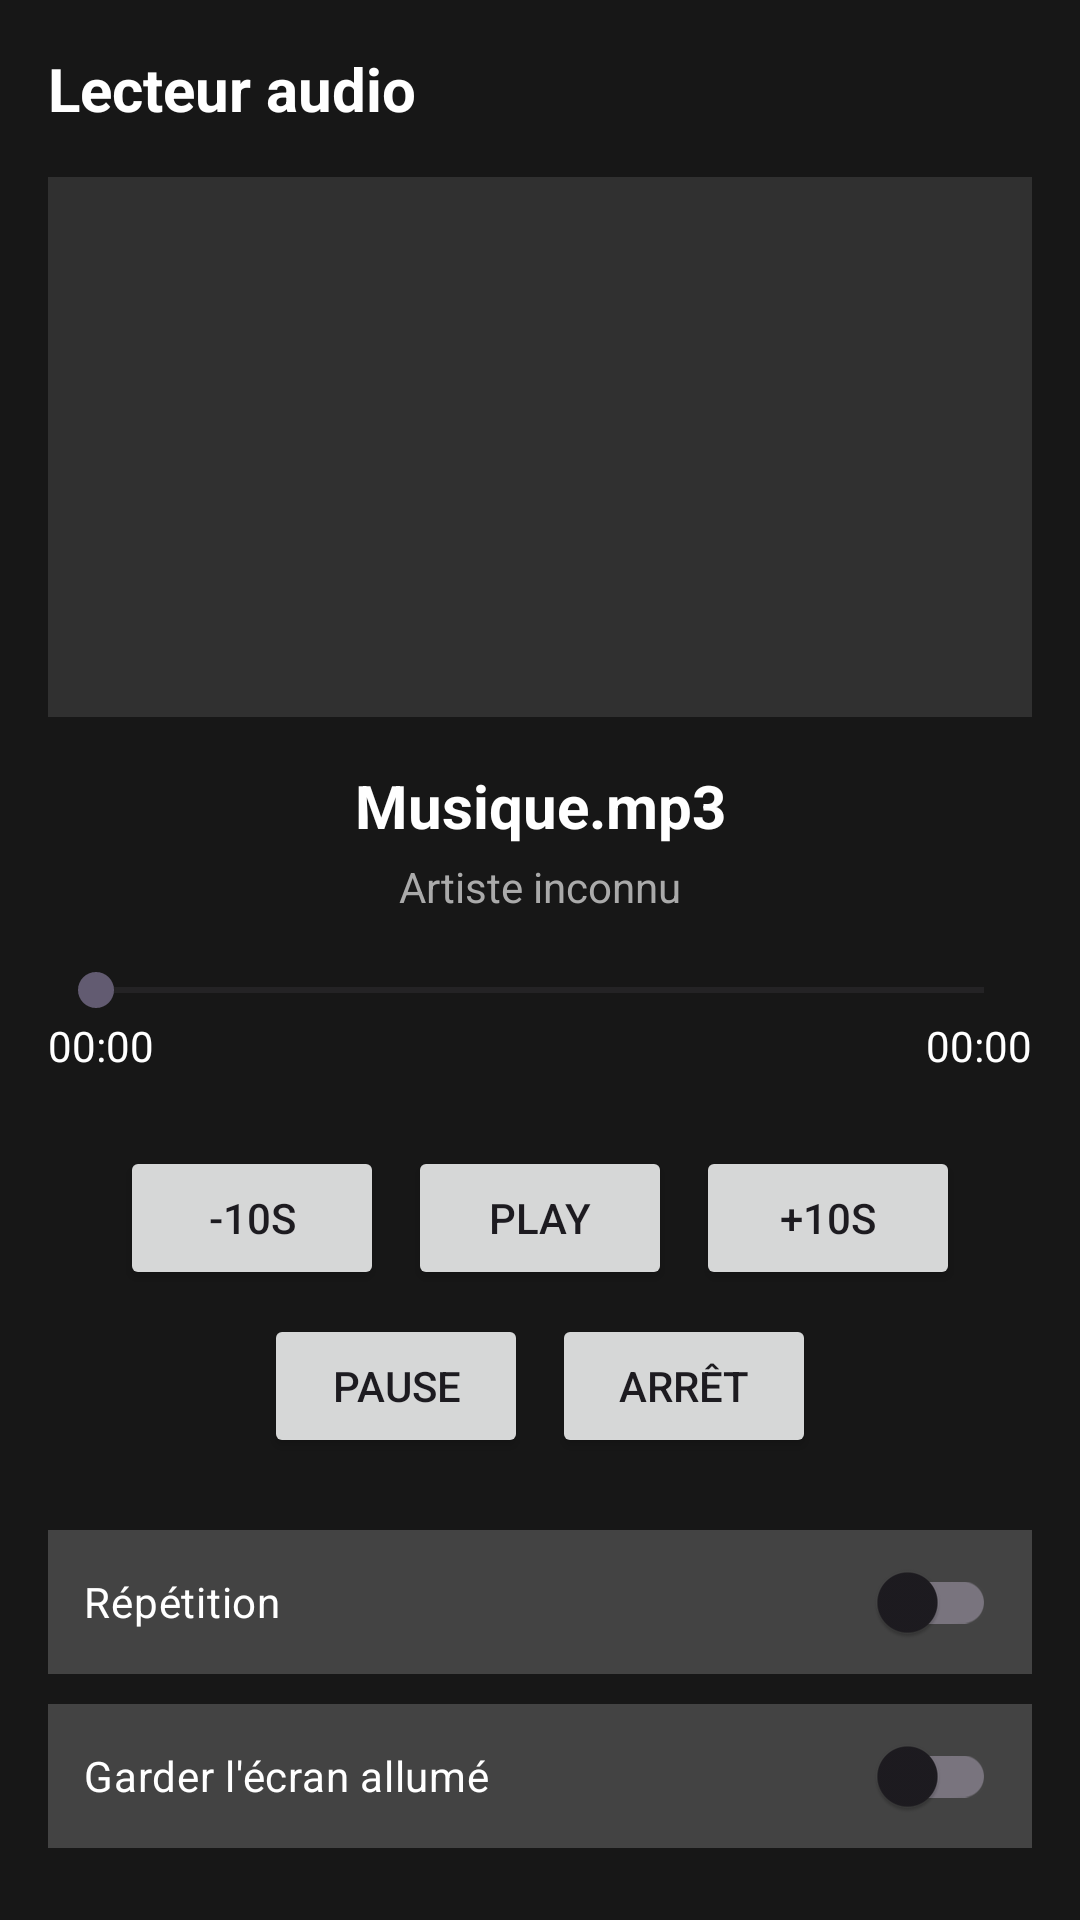

The Android layout XML behind this screen, and the referenced resources:
<!-- AndroidManifest.xml: application theme Theme.NovaPlayer -->
<!-- res/layout/lecteur_audio.xml -->
<?xml version="1.0" encoding="utf-8"?>
<ScrollView
    xmlns:android="http://schemas.android.com/apk/res/android"
    android:layout_width="match_parent"
    android:layout_height="match_parent"
    android:fillViewport="true"
    android:background="#171717">

    <LinearLayout
        android:layout_width="match_parent"
        android:layout_height="wrap_content"
        android:orientation="vertical"
        android:padding="16dp">

        <TextView
            android:id="@+id/titre_lecteur_audio"
            android:layout_width="match_parent"
            android:layout_height="wrap_content"
            android:text="Lecteur audio"
            android:textColor="#FFFFFF"
            android:textStyle="bold"
            android:textSize="20sp"
            android:layout_marginBottom="16dp" />

        <ImageView
            android:id="@+id/image_audio"
            android:layout_width="match_parent"
            android:layout_height="180dp"
            android:background="#303030"
            android:scaleType="centerInside"
            android:contentDescription="Illustration du média audio" />

        <TextView
            android:id="@+id/titre_audio"
            android:layout_width="match_parent"
            android:layout_height="wrap_content"
            android:text="Musique.mp3"
            android:textColor="#FFFFFF"
            android:textSize="20sp"
            android:textStyle="bold"
            android:textAlignment="center"
            android:layout_marginTop="16dp" />

        <TextView
            android:id="@+id/artiste_audio"
            android:layout_width="match_parent"
            android:layout_height="wrap_content"
            android:text="Artiste inconnu"
            android:textColor="#AAAAAA"
            android:textSize="14sp"
            android:textAlignment="center"
            android:layout_marginTop="4dp" />

        <SeekBar
            android:id="@+id/seekbar_audio"
            android:layout_width="match_parent"
            android:layout_height="wrap_content"
            android:layout_marginTop="16dp" />

        <LinearLayout
            android:layout_width="match_parent"
            android:layout_height="wrap_content"
            android:orientation="horizontal">

            <TextView
                android:id="@+id/temps_actuel_audio"
                android:layout_width="0dp"
                android:layout_height="wrap_content"
                android:layout_weight="1"
                android:text="00:00"
                android:textColor="#FFFFFF" />

            <TextView
                android:id="@+id/temps_total_audio"
                android:layout_width="wrap_content"
                android:layout_height="wrap_content"
                android:text="00:00"
                android:textColor="#FFFFFF" />

        </LinearLayout>

        <LinearLayout
            android:layout_width="match_parent"
            android:layout_height="wrap_content"
            android:layout_marginTop="20dp"
            android:gravity="center"
            android:orientation="horizontal">

            <Button
                android:id="@+id/bouton_reculer_audio"
                android:layout_width="wrap_content"
                android:layout_height="wrap_content"
                android:layout_margin="4dp"
                android:text="-10s" />

            <Button
                android:id="@+id/bouton_lecture_audio"
                android:layout_width="wrap_content"
                android:layout_height="wrap_content"
                android:layout_margin="4dp"
                android:text="Play" />

            <Button
                android:id="@+id/bouton_avancer_audio"
                android:layout_width="wrap_content"
                android:layout_height="wrap_content"
                android:layout_margin="4dp"
                android:text="+10s" />

        </LinearLayout>

        <LinearLayout
            android:layout_width="match_parent"
            android:layout_height="wrap_content"
            android:gravity="center"
            android:orientation="horizontal">

            <Button
                android:id="@+id/bouton_pause_audio"
                android:layout_width="wrap_content"
                android:layout_height="wrap_content"
                android:layout_margin="4dp"
                android:text="Pause" />

            <Button
                android:id="@+id/bouton_arret_audio"
                android:layout_width="wrap_content"
                android:layout_height="wrap_content"
                android:layout_margin="4dp"
                android:text="Arrêt" />

        </LinearLayout>

        <androidx.appcompat.widget.SwitchCompat
            android:id="@+id/option_repetition_audio"
            android:layout_width="match_parent"
            android:layout_height="wrap_content"
            android:layout_marginTop="20dp"
            android:background="#434343"
            android:padding="12dp"
            android:text="Répétition"
            android:textColor="#FFFFFF" />

        <androidx.appcompat.widget.SwitchCompat
            android:id="@+id/option_ecran_allume_audio"
            android:layout_width="match_parent"
            android:layout_height="wrap_content"
            android:layout_marginTop="10dp"
            android:background="#434343"
            android:padding="12dp"
            android:text="Garder l'écran allumé"
            android:textColor="#FFFFFF" />

    </LinearLayout>

</ScrollView>
<!-- resources referenced by this layout -->
<resources>
  <style name="Theme.NovaPlayer" parent="Base.Theme.NovaPlayer" />
  <style name="Base.Theme.NovaPlayer" parent="Theme.Material3.DayNight.NoActionBar">
          
          
      </style>
</resources>
